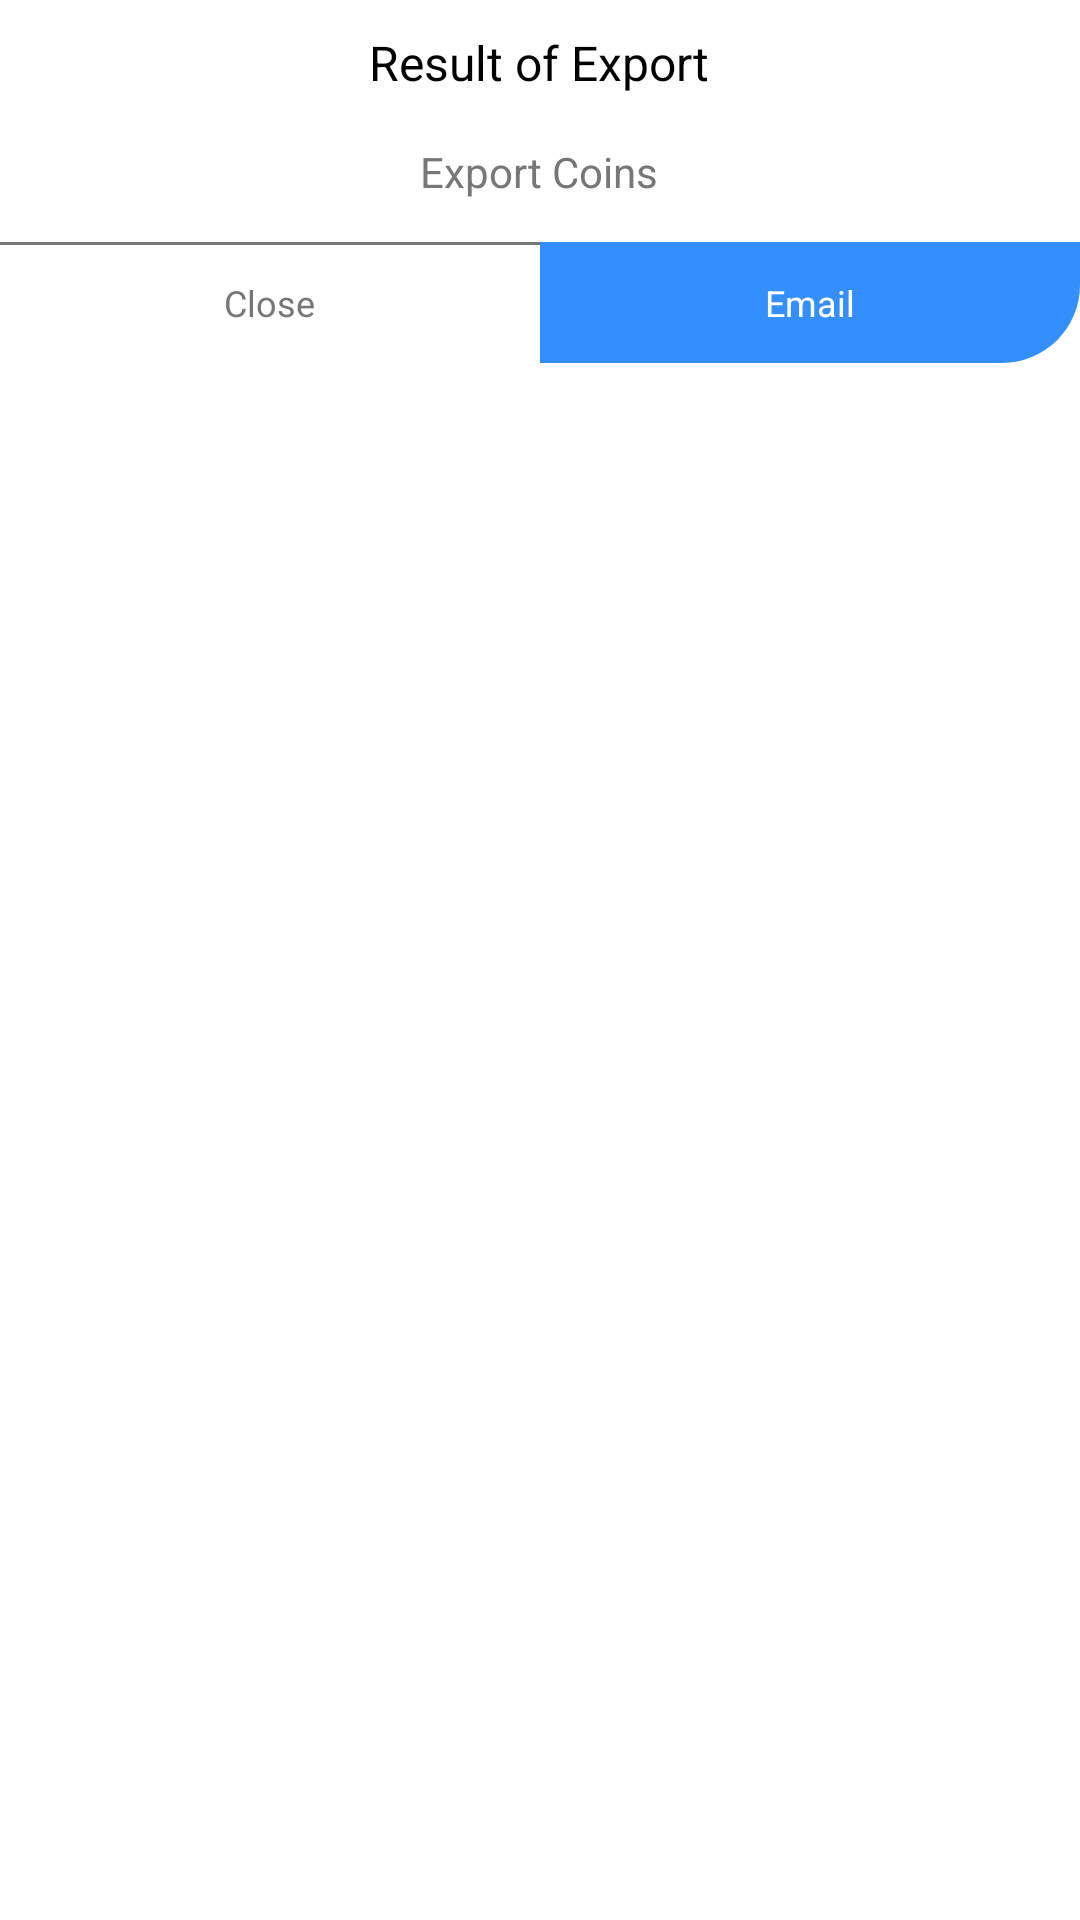

Reconstruct the res/layout file that produces this screen, plus the resources it refers to.
<!-- AndroidManifest.xml: fallback theme Theme.MaterialComponents.DayNight.NoActionBar -->
<!-- res/layout/exportdialog2.xml -->
<?xml version="1.0" encoding="utf-8"?>
<LinearLayout xmlns:android="http://schemas.android.com/apk/res/android"
    style="@style/dialogwidth"
    android:layout_height="wrap_content"
    android:orientation="vertical"
    android:background="@drawable/dialogbg"
    android:layout_marginLeft="32dp"
    android:layout_marginRight="32dp"
    android:layout_marginBottom="32dp"
    android:layout_marginTop="32dp"
>
<LinearLayout 
	android:layout_width="fill_parent"
	android:layout_height="wrap_content"
	android:layout_alignParentTop="true"
	android:orientation="vertical"
	android:id="@+id/toplayer"
>

<TextView
        android:layout_height="wrap_content"
        android:layout_width="wrap_content"
        android:gravity="center"
        android:layout_gravity="center"
        android:text="@string/exportresult"
        android:textColor="#000000"
        android:textSize="16dp"
        android:layout_marginTop="10dp"
/>


<TextView
        android:layout_height="wrap_content"
        android:layout_width="wrap_content"
        android:gravity="center"
        android:layout_gravity="center"
        android:text="@string/exportcoins"
        android:textColor="#777777"
        android:textSize="14dp"
        android:layout_marginTop="16dp"
	android:id="@+id/infotext"
/>

</LinearLayout>



<LinearLayout
	android:id="@+id/buttonwrapper"
	android:layout_width="fill_parent"
	android:layout_height="wrap_content"
	android:layout_marginTop="14dp"
       	android:gravity="center"
	android:background="@drawable/border"
	android:layout_alignParentBottom="true"
>
	<LinearLayout
		android:id="@+id/closebutton"
		android:layout_width="0dp"
		android:layout_height="wrap_content"
		android:layout_weight="1"
       		android:gravity="center"
		android:clickable="true"
	>
		<TextView
			android:layout_marginTop="12dp"
			android:layout_marginBottom="12dp"
        		android:layout_height="wrap_content"
		        android:layout_width="wrap_content"
        		android:gravity="center|top"
	        	android:layout_gravity="center|top"
	        	android:text="@string/close"
		        android:textColor="#777777"
        		android:textSize="12dp"
		/>
	</LinearLayout>
	<LinearLayout
		android:id="@+id/emailbutton"
		android:layout_width="0dp"
		android:layout_height="wrap_content"
		android:layout_weight="1"
	       	android:gravity="center"
		android:clickable="true"
		android:background="@drawable/buttonrightbg"
	>
		<TextView
			android:id="@+id/exporttv"
			android:layout_marginTop="12dp"
			android:layout_marginBottom="12dp"
        		android:layout_height="wrap_content"
		        android:layout_width="wrap_content"
        		android:gravity="center|top"
	        	android:layout_gravity="center|top"
	        	android:text="@string/email"
		        android:textColor="#FFFFFF"
        		android:textSize="12dp"
		/>
	</LinearLayout>

</LinearLayout>




</LinearLayout>
<!-- resources referenced by this layout -->
<resources>
  <!-- drawable border (drawable-mdpi) -->
  <?xml version="1.0" encoding="utf-8"?>
  <layer-list xmlns:android="http://schemas.android.com/apk/res/android">
      <item android:bottom="-3dp" android:left="-3dp" android:right="-3dp">
          <shape>
              <solid android:color="@android:color/transparent" />
              <stroke android:width="1dp" android:color="#777777" />
              <corners android:radius="1dp" />
          </shape>
      </item>
  </layer-list>
  <!-- drawable buttonrightbg (drawable-mdpi) -->
  <?xml version="1.0" encoding="utf-8"?>
  <shape xmlns:android="http://schemas.android.com/apk/res/android">
      <solid android:color="#348EFB"/>
      <stroke android:width="0dp" android:color="#B1BCBE" />
      <corners 
  	android:bottomRightRadius="26dp"
  
  	/>
      <padding android:left="0dip" android:top="0dip" android:right="0dip" android:bottom="0dip" />
  </shape>
  <!-- drawable dialogbg (drawable-mdpi) -->
  <?xml version="1.0" encoding="utf-8"?>
  <shape xmlns:android="http://schemas.android.com/apk/res/android">
      <solid
          android:color="#FFFFFF"/>
      <corners
          android:radius="30dp" />
  
  </shape>
  <string name="close">Close</string>
  <string name="email">Email</string>
  <string name="exportcoins">Export Coins</string>
  <string name="exportresult">Result of Export</string>
  <style name="dialogwidth">
      <item name="android:layout_width">match_parent</item>
    </style>
</resources>
